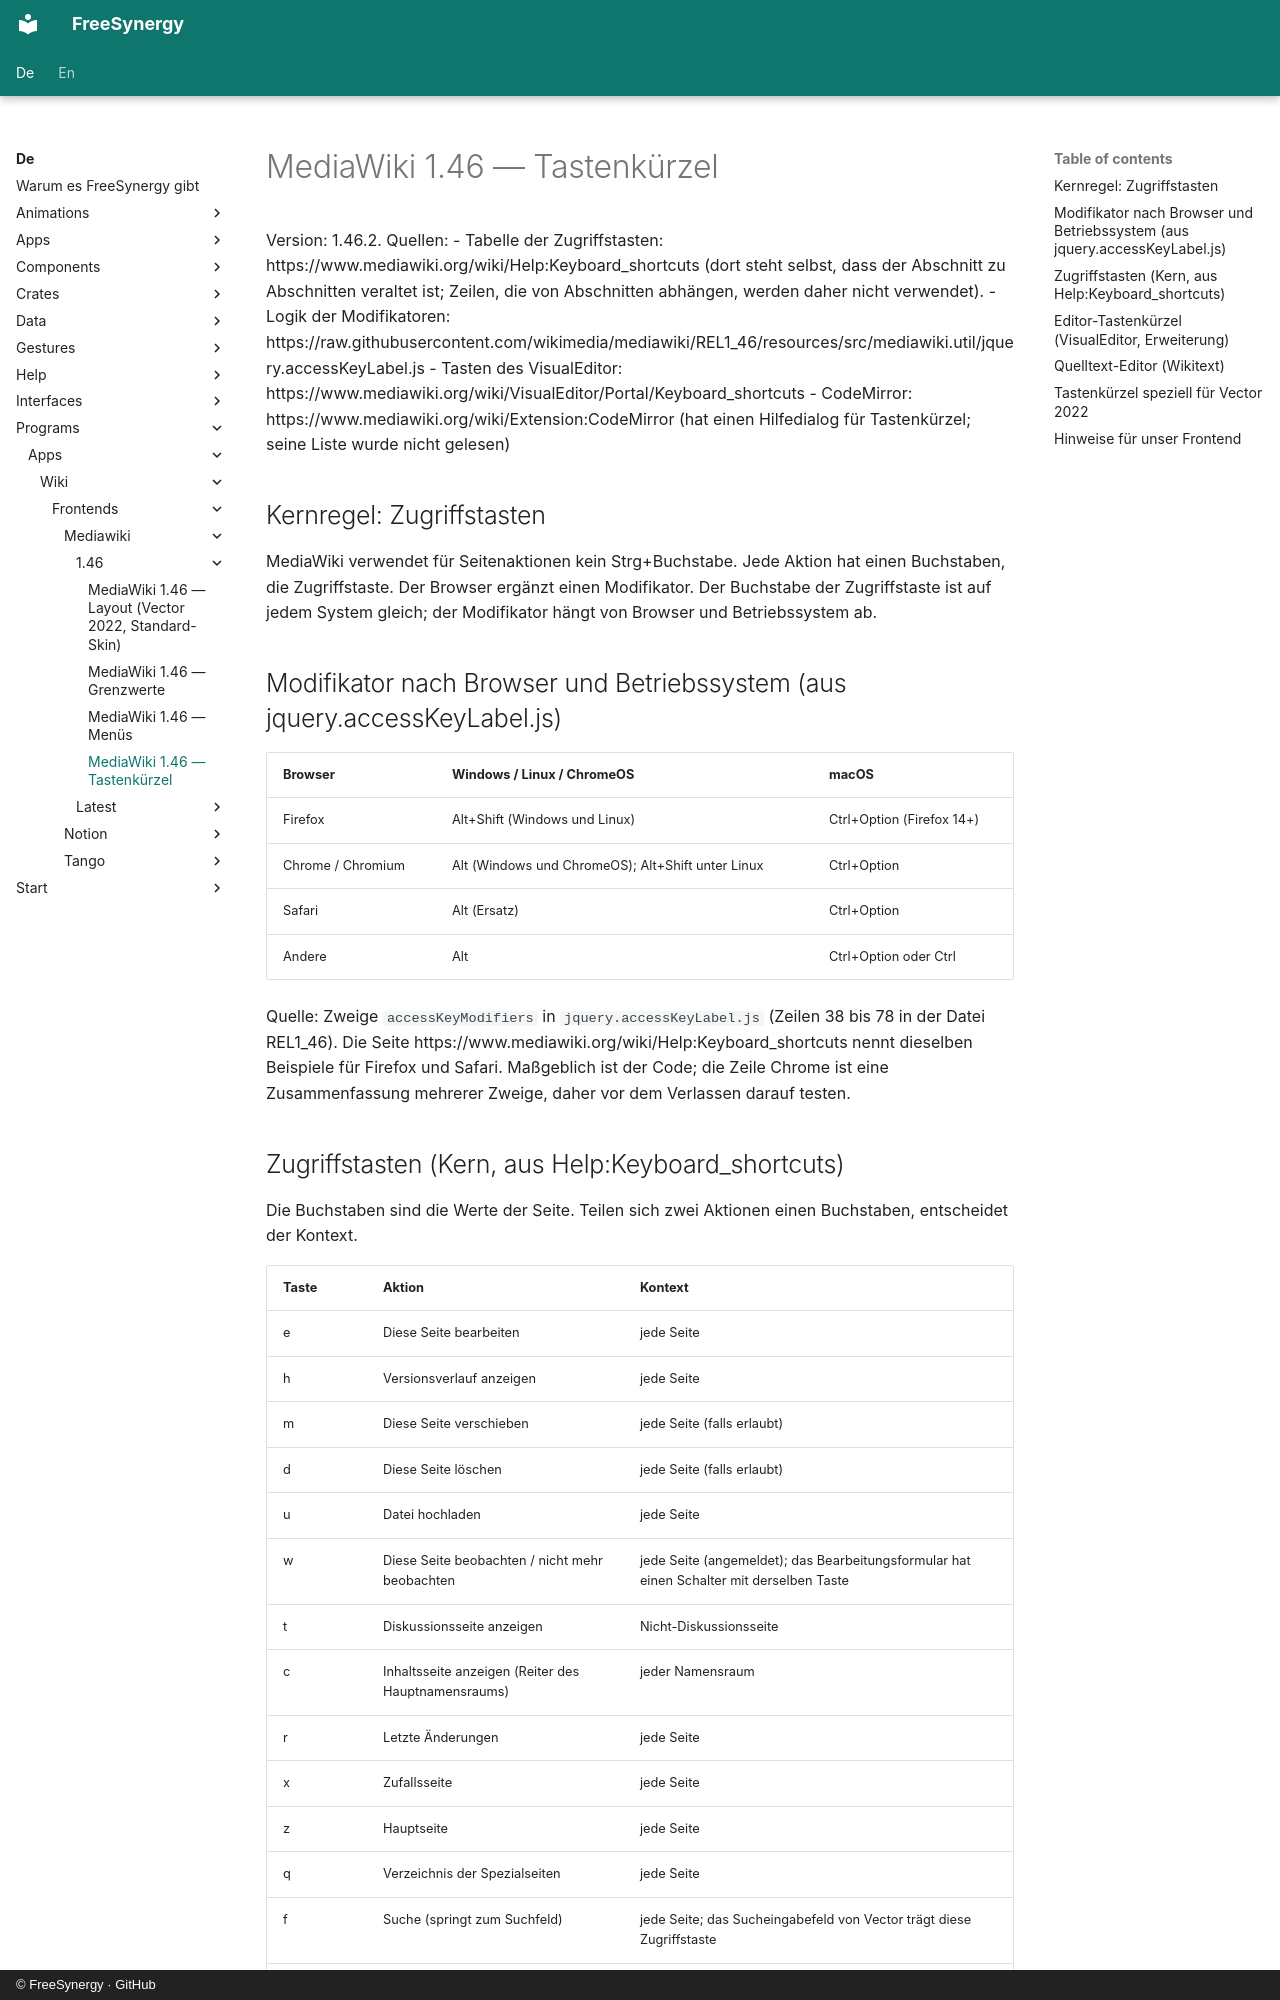

repository: FreeSynergy/fs-documentation · page: de/programs/apps/wiki/frontends/mediawiki/1.46/shortcuts/index.html · generator: mkdocs · copyright: © FreeSynergy · GitHub

# MediaWiki 1.46 — Tastenkürzel

Version: 1.46.2. Quellen:
- Tabelle der Zugriffstasten: https://www.mediawiki.org/wiki/Help:Keyboard_shortcuts (dort steht selbst, dass der Abschnitt zu Abschnitten veraltet ist; Zeilen, die von Abschnitten abhängen, werden daher nicht verwendet).
- Logik der Modifikatoren: https://raw.githubusercontent.com/wikimedia/mediawiki/REL1_46/resources/src/mediawiki.util/jquery.accessKeyLabel.js
- Tasten des VisualEditor: https://www.mediawiki.org/wiki/VisualEditor/Portal/Keyboard_shortcuts
- CodeMirror: https://www.mediawiki.org/wiki/Extension:CodeMirror (hat einen Hilfedialog für Tastenkürzel; seine Liste wurde nicht gelesen)

## Kernregel: Zugriffstasten

MediaWiki verwendet für Seitenaktionen kein Strg+Buchstabe. Jede Aktion hat einen Buchstaben, die Zugriffstaste. Der Browser ergänzt einen Modifikator. Der Buchstabe der Zugriffstaste ist auf jedem System gleich; der Modifikator hängt von Browser und Betriebssystem ab.

## Modifikator nach Browser und Betriebssystem (aus jquery.accessKeyLabel.js)

| Browser | Windows / Linux / ChromeOS | macOS |
|---------|----------------------------|-------|
| Firefox | Alt+Shift (Windows und Linux) | Ctrl+Option (Firefox 14+) |
| Chrome / Chromium | Alt (Windows und ChromeOS); Alt+Shift unter Linux | Ctrl+Option |
| Safari | Alt (Ersatz) | Ctrl+Option |
| Andere | Alt | Ctrl+Option oder Ctrl |

Quelle: Zweige `accessKeyModifiers` in `jquery.accessKeyLabel.js` (Zeilen 38 bis 78 in der Datei REL1_46). Die Seite https://www.mediawiki.org/wiki/Help:Keyboard_shortcuts nennt dieselben Beispiele für Firefox und Safari. Maßgeblich ist der Code; die Zeile Chrome ist eine Zusammenfassung mehrerer Zweige, daher vor dem Verlassen darauf testen.
